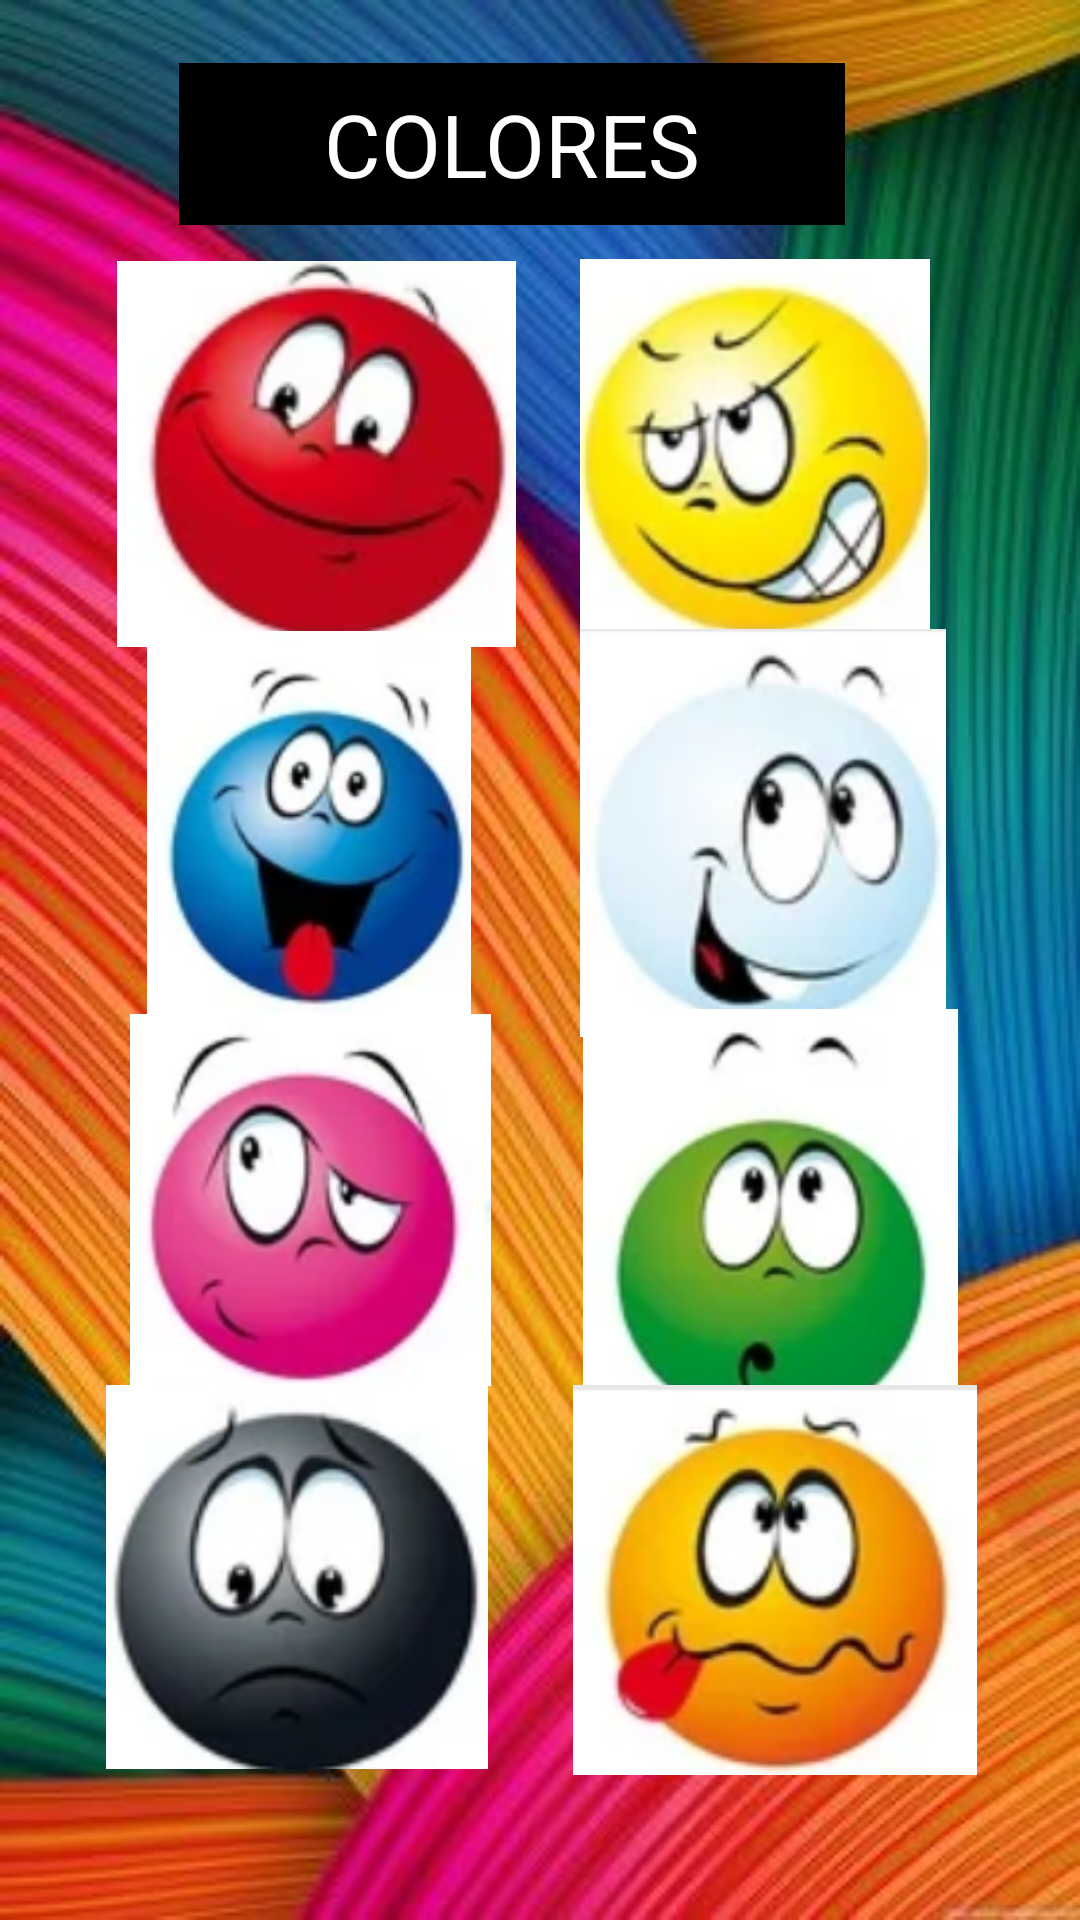

Write the Android layout XML for this screen, with the resource values it uses.
<!-- AndroidManifest.xml: application theme Theme.Apia -->
<!-- res/layout/activity_colores.xml -->
<?xml version="1.0" encoding="utf-8"?>
<androidx.constraintlayout.widget.ConstraintLayout xmlns:android="http://schemas.android.com/apk/res/android"
    xmlns:app="http://schemas.android.com/apk/res-auto"
    xmlns:tools="http://schemas.android.com/tools"
    android:layout_width="match_parent"
    android:layout_height="match_parent"
    tools:context=".Colores"
    android:background="@drawable/fondocolor"
    tools:layout_editor_absoluteX="9dp"
    tools:layout_editor_absoluteY="0dp">

    <ImageButton
        android:id="@+id/ibrojo"
        android:layout_width="133dp"
        android:layout_height="130dp"
        android:adjustViewBounds="true"
        android:background="@android:color/transparent"
        android:scaleType="fitCenter"
        android:src="@drawable/rojo"
        app:layout_constraintBottom_toBottomOf="parent"
        app:layout_constraintEnd_toEndOf="parent"
        app:layout_constraintHorizontal_bias="0.172"
        app:layout_constraintStart_toStartOf="parent"
        app:layout_constraintTop_toTopOf="parent"
        app:layout_constraintVertical_bias="0.169" />

    <ImageButton
        android:id="@+id/ibamarillo"
        android:layout_width="152dp"
        android:layout_height="130dp"
        android:adjustViewBounds="true"
        android:background="@android:color/transparent"
        android:scaleType="fitCenter"
        android:src="@drawable/amarillo"
        app:layout_constraintBottom_toBottomOf="parent"
        app:layout_constraintEnd_toEndOf="parent"
        app:layout_constraintHorizontal_bias="0.845"
        app:layout_constraintStart_toStartOf="parent"
        app:layout_constraintTop_toTopOf="parent"
        app:layout_constraintVertical_bias="0.169" />

    <ImageButton
        android:id="@+id/ibazul"
        android:layout_width="160dp"
        android:layout_height="132dp"
        android:adjustViewBounds="true"
        android:background="@android:color/transparent"
        android:scaleType="fitCenter"
        android:src="@drawable/azul"
        app:layout_constraintBottom_toBottomOf="parent"
        app:layout_constraintEnd_toEndOf="parent"
        app:layout_constraintHorizontal_bias="0.115"
        app:layout_constraintStart_toStartOf="parent"
        app:layout_constraintTop_toTopOf="parent"
        app:layout_constraintVertical_bias="0.414" />

    <ImageButton
        android:id="@+id/ibblanco"
        android:layout_width="160dp"
        android:layout_height="136dp"
        android:adjustViewBounds="true"
        android:background="@android:color/transparent"
        android:scaleType="fitCenter"
        android:src="@drawable/blanco"
        app:layout_constraintBottom_toBottomOf="parent"
        app:layout_constraintEnd_toEndOf="parent"
        app:layout_constraintHorizontal_bias="0.872"
        app:layout_constraintStart_toStartOf="parent"
        app:layout_constraintTop_toTopOf="parent"
        app:layout_constraintVertical_bias="0.416" />

    <ImageButton
        android:id="@+id/ibrosa"
        android:layout_width="161dp"
        android:layout_height="124dp"
        android:adjustViewBounds="true"
        android:background="@android:color/transparent"
        android:scaleType="fitCenter"
        android:src="@drawable/rosado"
        app:layout_constraintBottom_toBottomOf="parent"
        app:layout_constraintEnd_toEndOf="parent"
        app:layout_constraintHorizontal_bias="0.116"
        app:layout_constraintStart_toStartOf="parent"
        app:layout_constraintTop_toTopOf="parent"
        app:layout_constraintVertical_bias="0.655" />

    <ImageButton
        android:id="@+id/ibverde"
        android:layout_width="155dp"
        android:layout_height="141dp"
        android:adjustViewBounds="true"
        android:background="@android:color/transparent"
        android:scaleType="fitCenter"
        android:src="@drawable/verde"
        app:layout_constraintBottom_toBottomOf="parent"
        app:layout_constraintEnd_toEndOf="parent"
        app:layout_constraintHorizontal_bias="0.875"
        app:layout_constraintStart_toStartOf="parent"
        app:layout_constraintTop_toTopOf="parent"
        app:layout_constraintVertical_bias="0.674" />

    <ImageButton
        android:id="@+id/ibnegro"
        android:layout_width="152dp"
        android:layout_height="128dp"
        android:adjustViewBounds="true"
        android:background="@android:color/transparent"
        android:scaleType="fitCenter"
        android:src="@drawable/negro"
        app:layout_constraintBottom_toBottomOf="parent"
        app:layout_constraintEnd_toEndOf="parent"
        app:layout_constraintHorizontal_bias="0.111"
        app:layout_constraintStart_toStartOf="parent"
        app:layout_constraintTop_toTopOf="parent"
        app:layout_constraintVertical_bias="0.902" />

    <ImageButton
        android:id="@+id/ibnaranja"
        android:layout_width="152dp"
        android:layout_height="130dp"
        android:adjustViewBounds="true"
        android:background="@android:color/transparent"
        android:scaleType="fitCenter"
        android:src="@drawable/naranja"
        app:layout_constraintBottom_toBottomOf="parent"
        app:layout_constraintEnd_toEndOf="parent"
        app:layout_constraintHorizontal_bias="0.876"
        app:layout_constraintStart_toStartOf="parent"
        app:layout_constraintTop_toTopOf="parent"
        app:layout_constraintVertical_bias="0.905" />

    <TextView
        android:id="@+id/textView"
        android:layout_width="222dp"
        android:layout_height="54dp"
        android:background="@color/black"
        android:gravity="center"
        android:text="COLORES"
        android:textColor="@color/white"
        android:textSize="29dp"
        app:layout_constraintBottom_toBottomOf="parent"
        app:layout_constraintEnd_toEndOf="parent"
        app:layout_constraintHorizontal_bias="0.433"
        app:layout_constraintStart_toStartOf="parent"
        app:layout_constraintTop_toTopOf="parent"
        app:layout_constraintVertical_bias="0.036" />

</androidx.constraintlayout.widget.ConstraintLayout>
<!-- resources referenced by this layout -->
<resources>
  <!-- drawable amarillo: png bitmap (drawable, 33591 bytes) -->
  <!-- drawable azul: png bitmap (drawable, 34486 bytes) -->
  <!-- drawable blanco: png bitmap (drawable, 24377 bytes) -->
  <!-- drawable fondocolor: jpg bitmap (drawable, 36421 bytes) -->
  <!-- drawable naranja: png bitmap (drawable, 34879 bytes) -->
  <!-- drawable negro: png bitmap (drawable, 23105 bytes) -->
  <!-- drawable rojo: png bitmap (drawable, 30516 bytes) -->
  <!-- drawable rosado: png bitmap (drawable, 32138 bytes) -->
  <!-- drawable verde: png bitmap (drawable, 30959 bytes) -->
  <style name="Theme.Apia" parent="Theme.MaterialComponents.DayNight.DarkActionBar">
          
          <item name="colorPrimary">@color/purple_500</item>
          <item name="colorPrimaryVariant">@color/purple_700</item>
          <item name="colorOnPrimary">@color/white</item>
          
          <item name="colorSecondary">@color/teal_200</item>
          <item name="colorSecondaryVariant">@color/teal_700</item>
          <item name="colorOnSecondary">@color/black</item>
          
          <item name="android:statusBarColor" tools:targetApi="l">?attr/colorPrimaryVariant</item>
          
      </style>
  <!-- not gathered from this repository: default colours our renderer supplied (Android Studio template values) -->
  <color name="purple_500">#FF6200EE</color>
  <color name="purple_700">#FF3700B3</color>
  <color name="teal_200">#FF03DAC5</color>
  <color name="teal_700">#FF018786</color>
  <color name="black">#FF000000</color>
  <color name="white">#FFFFFFFF</color>
</resources>
